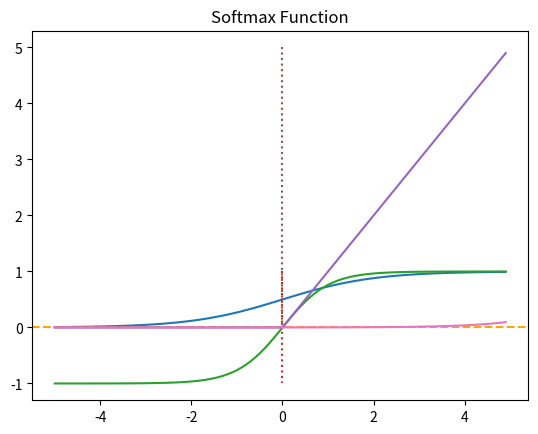

This figure's Python source:
import numpy as np
import matplotlib.pyplot as plt

def sigmoid(x):
    return 1/(1+np.exp(-x))
x = np.arange(-5.0, 5.0, 0.1)
y = sigmoid(x)

plt.plot(x, y)
plt.plot([0,0],[1.0,0.0], ':') # 가운데 점선 추가
plt.title('Sigmoid Function')
plt.show()

x = np.arange(-5.0, 5.0, 0.1) # -5.0부터 5.0까지 0.1 간격 생성
y = np.tanh(x)

plt.plot(x, y)
plt.plot([0,0],[1.0,-1.0], ':')
plt.axhline(y=0, color='orange', linestyle='--')
plt.title('Tanh Function')
plt.show()

def relu(x):
    return np.maximum(0, x)

x = np.arange(-5.0, 5.0, 0.1)
y = relu(x)
# 활성화 함수 가장 중요
plt.plot(x, y)
plt.plot([0,0],[5.0,0.0], ':')
plt.title('Relu Function')
plt.show()

x = np.arange(-5.0, 5.0, 0.1) # -5.0부터 5.0까지 0.1 간격 생성
y = np.exp(x) / np.sum(np.exp(x))

plt.plot(x, y)
plt.title('Softmax Function')
plt.show()